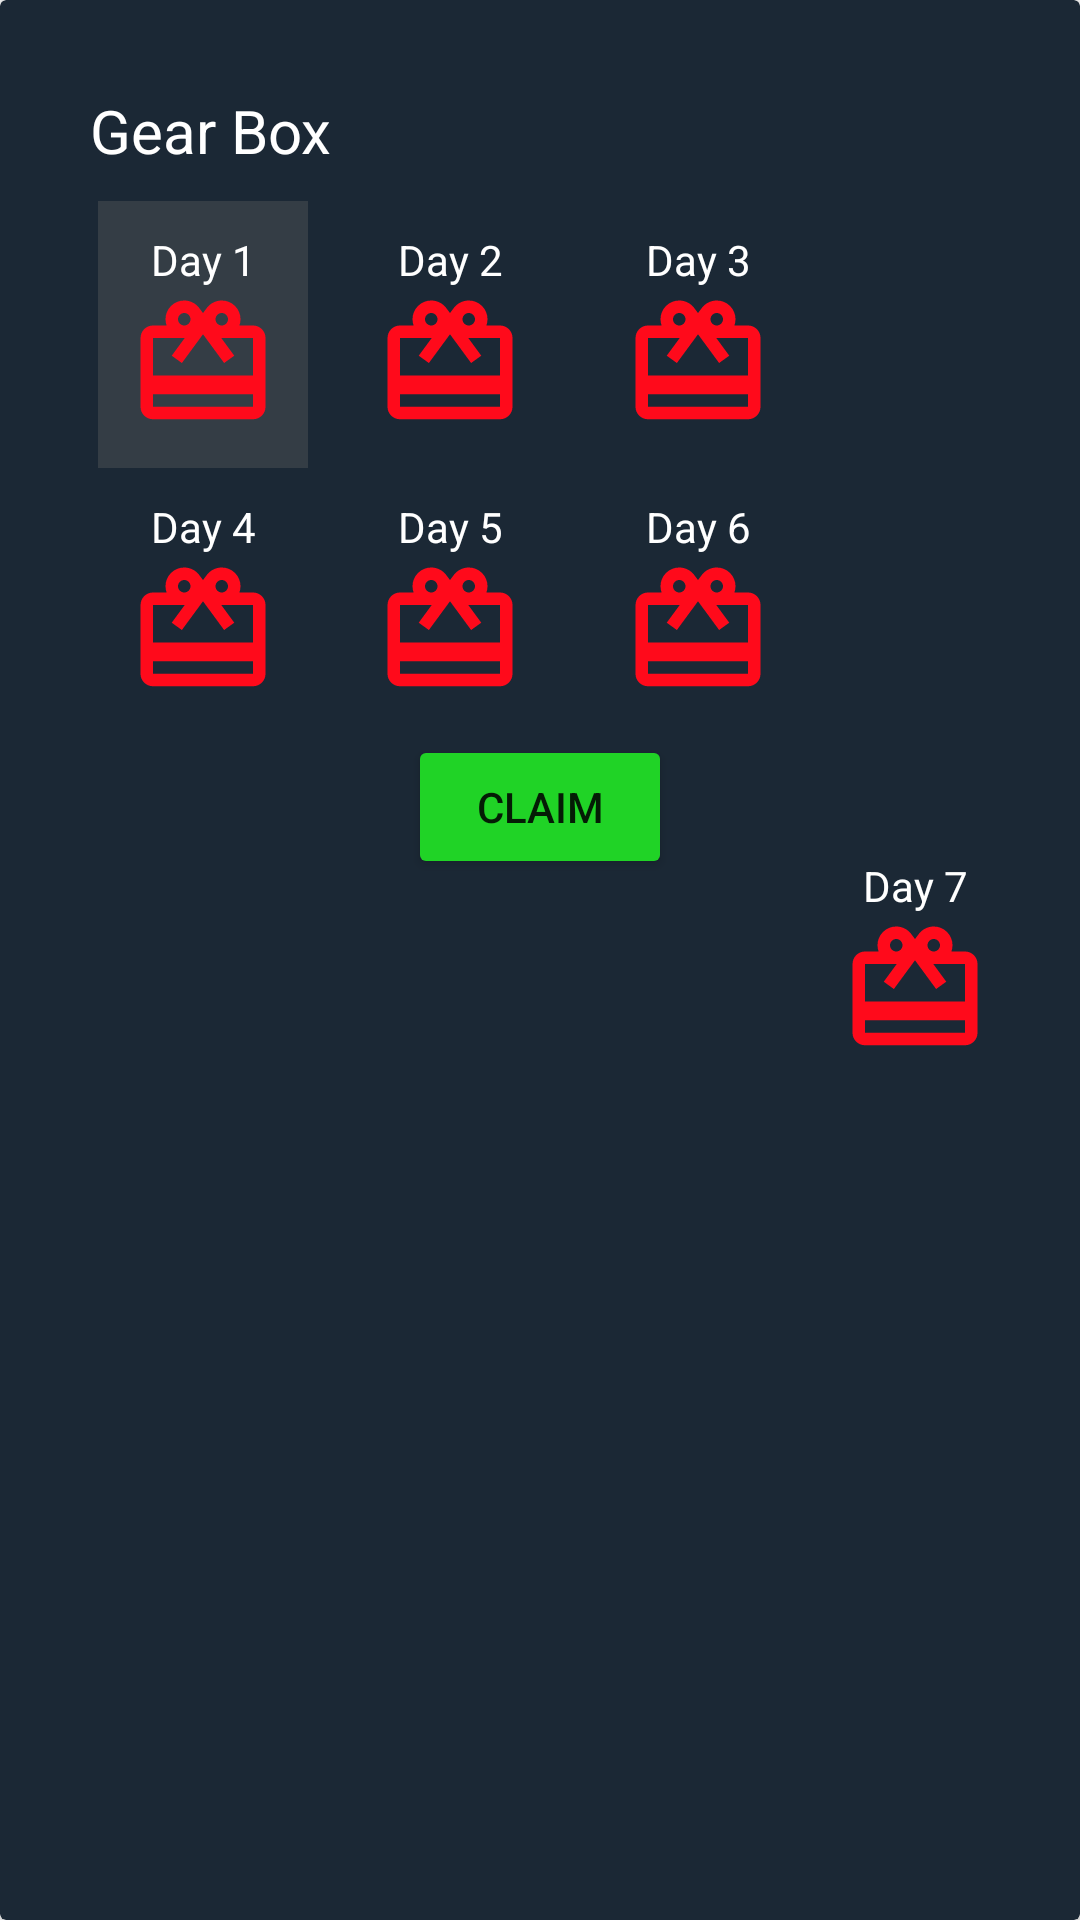

Here is an Android app screen rendered from its layout file. Give the layout XML and the strings, colors and styles it references.
<!-- AndroidManifest.xml: application theme Theme.TugasProyek -->
<!-- res/layout/dialog_gearbox.xml -->
<?xml version="1.0" encoding="utf-8"?>
<androidx.cardview.widget.CardView xmlns:android="http://schemas.android.com/apk/res/android"
    xmlns:app="http://schemas.android.com/apk/res-auto"
    android:layout_width="350dp"
    android:layout_height="300dp"
    app:cardBackgroundColor="@color/colorAccent"
    android:layout_gravity="center">

    <androidx.constraintlayout.widget.ConstraintLayout
        android:id="@+id/sss"
        android:layout_width="match_parent"
        android:layout_height="match_parent"
        android:background="#0000"
        android:padding="20dp">

        <TextView
            android:id="@+id/textGearBox"
            android:layout_width="wrap_content"
            android:layout_height="wrap_content"
            android:padding="10dp"
            android:text="Gear Box"
            android:textColor="@color/white"
            android:textSize="20dp"
            app:layout_constraintLeft_toLeftOf="parent"
            app:layout_constraintTop_toTopOf="parent" />

        <TextView
            android:id="@+id/day1"
            android:layout_width="wrap_content"
            android:layout_height="wrap_content"
            android:text="Day 1"
            android:gravity="center_horizontal"
            android:padding="10dp"
            android:layout_marginLeft="10dp"
            android:background="#5B636363"
            android:textColor="@color/white"
            android:drawableBottom="@drawable/ic_giftcard"
            app:layout_constraintRight_toLeftOf="@id/day2"
            app:layout_constraintTop_toBottomOf="@id/textGearBox"
            app:layout_constraintLeft_toLeftOf="parent"/>

        <TextView
            android:id="@+id/day2"
            android:layout_width="wrap_content"
            android:layout_height="wrap_content"
            android:text="Day 2"
            android:padding="10dp"
            android:gravity="center_horizontal"
            android:layout_marginLeft="10dp"
            android:textColor="@color/white"
            app:layout_constraintRight_toLeftOf="@id/day3"
            android:drawableBottom="@drawable/ic_giftcard"
            app:layout_constraintTop_toBottomOf="@id/textGearBox"
            app:layout_constraintLeft_toRightOf="@id/day1"/>
        <TextView
            android:id="@+id/day3"
            android:layout_width="wrap_content"
            android:layout_height="wrap_content"
            android:text="Day 3"
            android:padding="10dp"
            android:layout_marginLeft="10dp"
            android:gravity="center_horizontal"
            android:textColor="@color/white"
            android:drawableBottom="@drawable/ic_giftcard"
            app:layout_constraintRight_toLeftOf="@id/day7"
            app:layout_constraintTop_toBottomOf="@id/textGearBox"
            app:layout_constraintLeft_toRightOf="@id/day2"/>

        <TextView
            android:id="@+id/day4"
            android:layout_width="wrap_content"
            android:gravity="center_horizontal"
            android:layout_height="wrap_content"
            android:text="Day 4"
            android:padding="10dp"
            android:layout_marginLeft="10dp"
            android:textColor="@color/white"
            app:layout_constraintRight_toLeftOf="@id/day5"
            android:drawableBottom="@drawable/ic_giftcard"
            app:layout_constraintTop_toBottomOf="@id/day1"
            app:layout_constraintLeft_toLeftOf="parent"/>

        <TextView
            android:id="@+id/day5"
            android:layout_width="wrap_content"
            android:layout_height="wrap_content"
            android:text="Day 5"
            android:padding="10dp"
            android:gravity="center_horizontal"
            android:layout_marginLeft="10dp"
            android:textColor="@color/white"
            app:layout_constraintRight_toLeftOf="@id/day6"
            android:drawableBottom="@drawable/ic_giftcard"
            app:layout_constraintTop_toBottomOf="@id/day2"
            app:layout_constraintLeft_toRightOf="@id/day4"/>

        <TextView
            android:id="@+id/day6"
            android:layout_width="wrap_content"
            android:layout_height="wrap_content"
            android:gravity="center_horizontal"
            android:text="Day 6"
            android:padding="10dp"
            android:layout_marginLeft="10dp"
            android:textColor="@color/white"
            android:drawableBottom="@drawable/ic_giftcard"
            app:layout_constraintRight_toLeftOf="@id/day7"
            app:layout_constraintTop_toBottomOf="@id/day3"
            app:layout_constraintLeft_toRightOf="@id/day5"/>

        <TextView
            android:id="@+id/day7"
            android:layout_width="wrap_content"
            android:layout_height="wrap_content"
            android:gravity="center_horizontal"

            android:text="Day 7"
            android:padding="10dp"
            android:layout_marginLeft="10dp"
            android:textColor="@color/white"
            android:drawableBottom="@drawable/ic_giftcard"
            app:layout_constraintTop_toTopOf="parent"
            app:layout_constraintBottom_toBottomOf="parent"
            app:layout_constraintRight_toRightOf="parent"/>

        <Button
            android:id="@+id/btnClaim"
            android:layout_width="wrap_content"
            android:layout_height="wrap_content"
            android:text="Claim"
            android:backgroundTint="#20D326"
            app:layout_constraintLeft_toLeftOf="parent"
            app:layout_constraintRight_toRightOf="parent"
            app:layout_constraintTop_toBottomOf="@id/day4" />


    </androidx.constraintlayout.widget.ConstraintLayout>




</androidx.cardview.widget.CardView>
<!-- resources referenced by this layout -->
<resources>
  <color name="colorAccent">#1B2835</color>
  <color name="white">#FFFFFFFF</color>
  <!-- drawable ic_giftcard (drawable) -->
  <vector android:height="50dp" android:tint="#FF0A1B"
      android:viewportHeight="24" android:viewportWidth="24"
      android:width="50dp" xmlns:android="http://schemas.android.com/apk/res/android">
      <path android:fillColor="@android:color/white" android:pathData="M20,6h-2.18c0.11,-0.31 0.18,-0.65 0.18,-1 0,-1.66 -1.34,-3 -3,-3 -1.05,0 -1.96,0.54 -2.5,1.35l-0.5,0.67 -0.5,-0.68C10.96,2.54 10.05,2 9,2 7.34,2 6,3.34 6,5c0,0.35 0.07,0.69 0.18,1L4,6c-1.11,0 -1.99,0.89 -1.99,2L2,19c0,1.11 0.89,2 2,2h16c1.11,0 2,-0.89 2,-2L22,8c0,-1.11 -0.89,-2 -2,-2zM15,4c0.55,0 1,0.45 1,1s-0.45,1 -1,1 -1,-0.45 -1,-1 0.45,-1 1,-1zM9,4c0.55,0 1,0.45 1,1s-0.45,1 -1,1 -1,-0.45 -1,-1 0.45,-1 1,-1zM20,19L4,19v-2h16v2zM20,14L4,14L4,8h5.08L7,10.83 8.62,12 11,8.76l1,-1.36 1,1.36L15.38,12 17,10.83 14.92,8L20,8v6z"/>
  </vector>
  <style name="Theme.TugasProyek" parent="Theme.AppCompat.Light.NoActionBar">
          
          <item name="colorPrimary">@color/purple_500</item>
          <item name="colorPrimaryVariant">@color/purple_700</item>
          <item name="colorOnPrimary">@color/white</item>
          
          <item name="colorSecondary">@color/teal_200</item>
          <item name="colorSecondaryVariant">@color/teal_700</item>
          <item name="colorOnSecondary">@color/black</item>
          
          <item name="android:statusBarColor" tools:targetApi="l">?attr/colorPrimaryVariant</item>
          
      </style>
  <color name="purple_500">#5EBBFF</color>
  <color name="purple_700">#FF3700B3</color>
  <color name="teal_200">#FF03DAC5</color>
  <color name="teal_700">#FF018786</color>
  <color name="black">#FF000000</color>
</resources>
